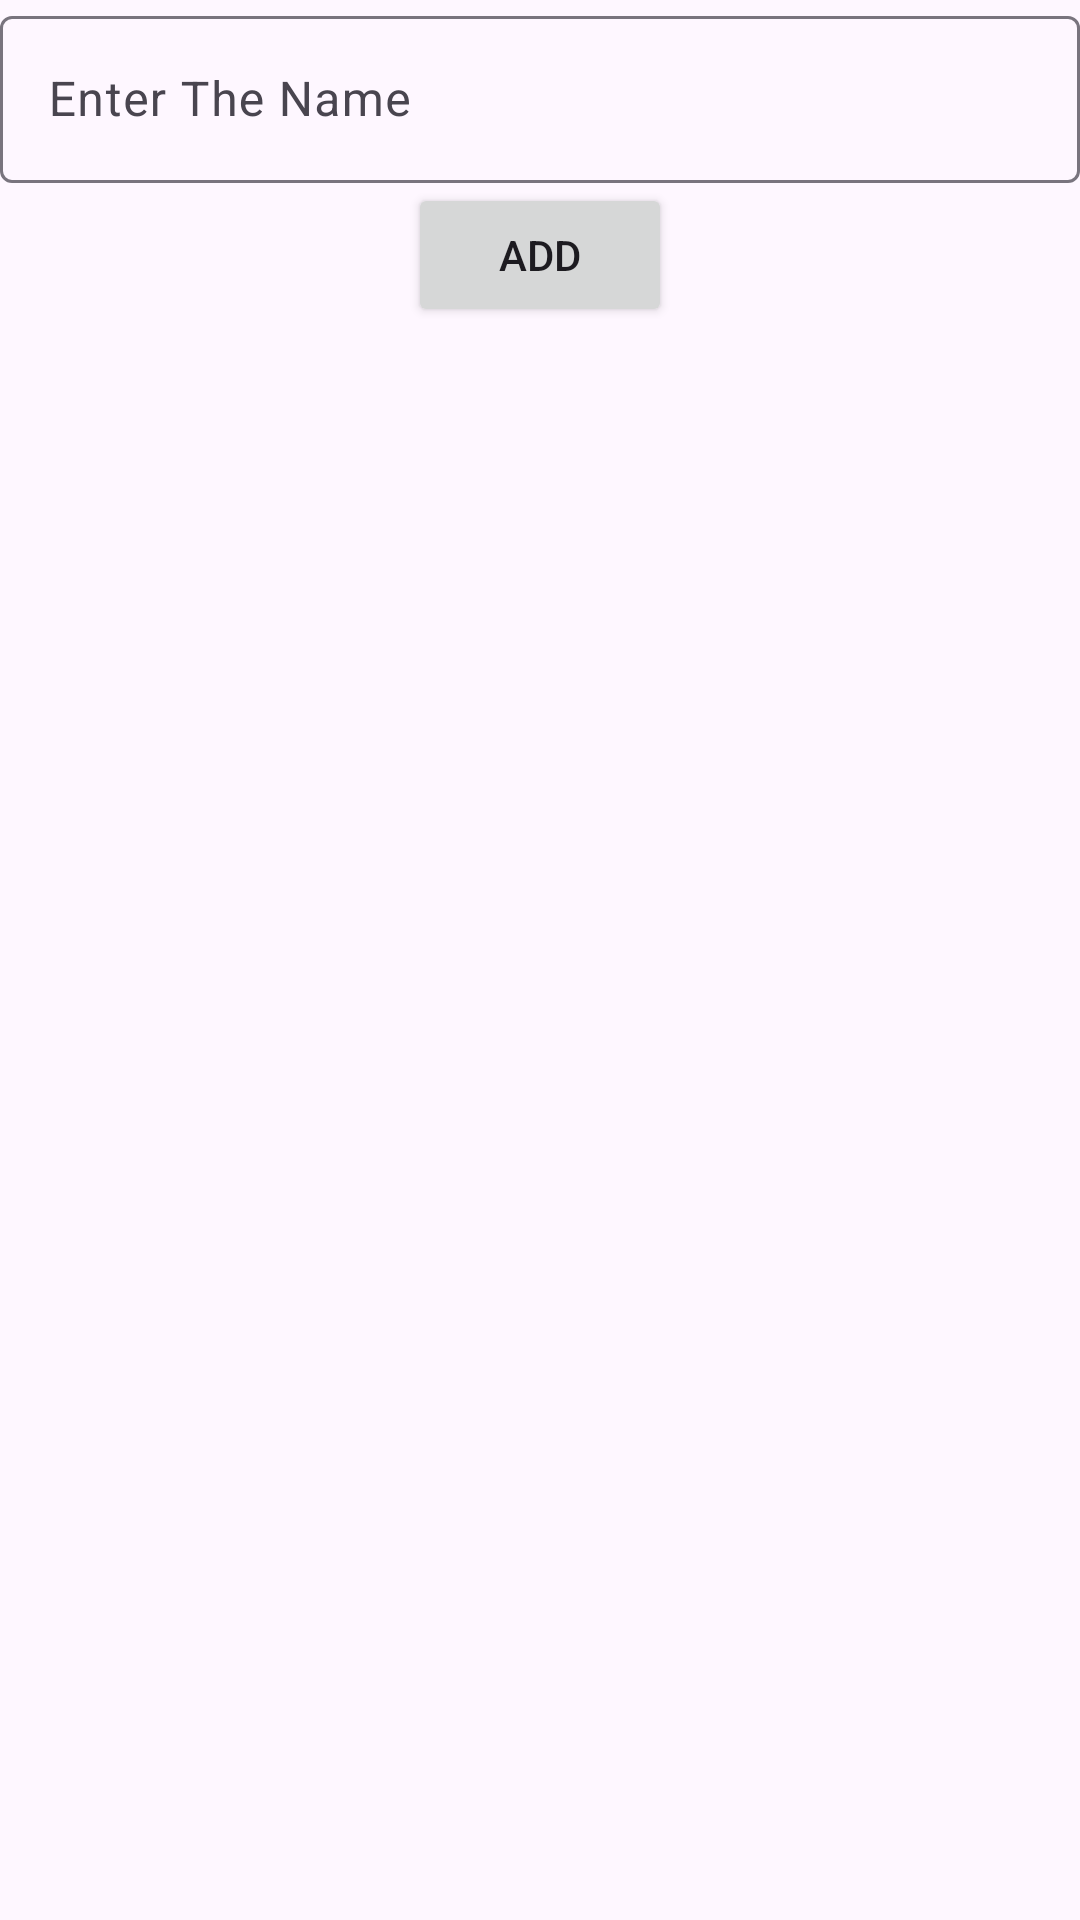

Layout XML and referenced resources for this Android screen:
<!-- AndroidManifest.xml: application theme Theme.BtmSheetNdialog -->
<!-- res/layout/mydialog.xml -->
<?xml version="1.0" encoding="utf-8"?>
<LinearLayout xmlns:android="http://schemas.android.com/apk/res/android"
        android:layout_width="match_parent"
        android:layout_height="match_parent"
        android:orientation="vertical">
<com.google.android.material.textfield.TextInputLayout
    android:layout_width="match_parent"
    android:layout_height="wrap_content">
    <com.google.android.material.textfield.TextInputEditText
        android:layout_width="match_parent"
        android:layout_height="wrap_content"
        android:hint="Enter The Name"
        android:id="@+id/etName"/>
</com.google.android.material.textfield.TextInputLayout>

    
    <Button
        android:id="@+id/btnAdd"
        android:layout_width="wrap_content"
        android:layout_height="wrap_content"
        android:text="ADD"
        android:layout_gravity="center"/>



</LinearLayout>
<!-- resources referenced by this layout -->
<resources>
  <style name="Theme.BtmSheetNdialog" parent="Base.Theme.BtmSheetNdialog" />
  <style name="Base.Theme.BtmSheetNdialog" parent="Theme.Material3.DayNight.NoActionBar">
          
          
      </style>
</resources>
